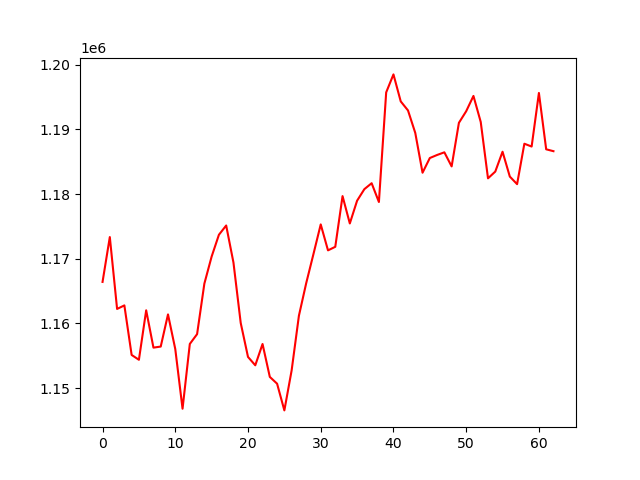

Source data for this figure (header and first rows):
, 0
0, 1166419
1, 1173355
2, 1162241
3, 1162787
4, 1155125
5, 1154376
6, 1162025
7, 1156256
8, 1156420
9, 1161395
10, 1156038
11, 1146807
12, 1156825
13, 1158343
14, 1166156
15, 1170340
16, 1173710
17, 1175146
18, 1169416
19, 1160065
20, 1154818
21, 1153524
22, 1156818
23, 1151728
24, 1150678
25, 1146548
26, 1152733
27, 1161190
28, 1166211
29, 1170729
30, 1175313
31, 1171300
32, 1171850
33, 1179693
34, 1175462
35, 1178980
36, 1180766
37, 1181684
38, 1178778
39, 1195730
40, 1198514
41, 1194340
42, 1192940
43, 1189461
44, 1183309
45, 1185580
46, 1186052
47, 1186463
48, 1184285
49, 1191026
50, 1192816
51, 1195182
52, 1191160
53, 1182440
54, 1183482
55, 1186554
56, 1182712
57, 1181538
58, 1187793
59, 1187355
... 3 more rows
